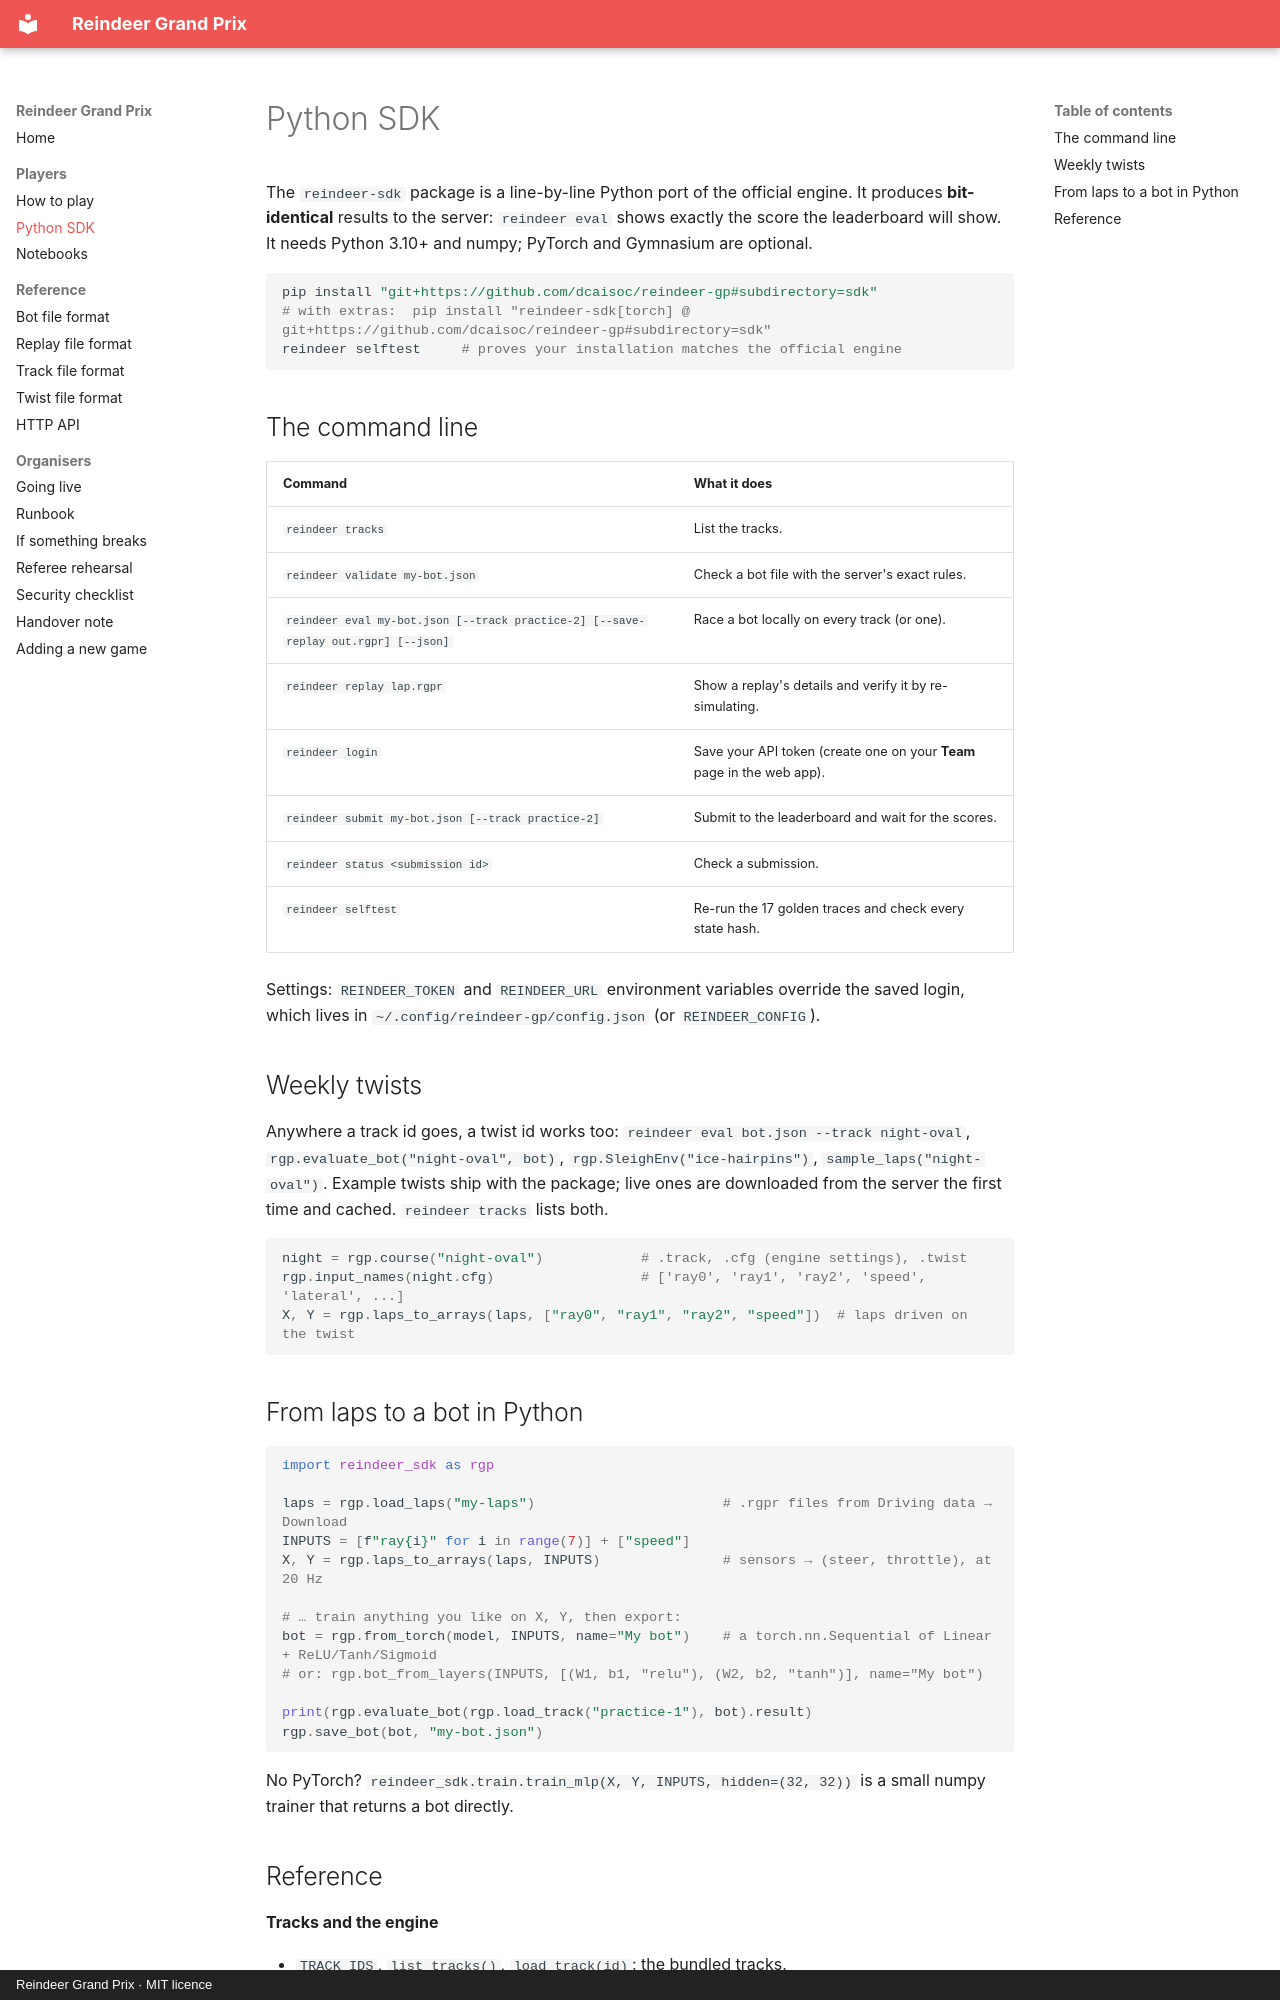

repository: dcaisoc/reindeer-gp · page: sdk/index.html · generator: mkdocs · copyright: Reindeer Grand Prix · MIT licence

# Python SDK

The `reindeer-sdk` package is a line-by-line Python port of the official engine. It produces **bit-identical** results to the server: `reindeer eval` shows exactly the score the leaderboard will show. It needs Python 3.10+ and numpy; PyTorch and Gymnasium are optional.

```sh
pip install "git+https://github.com/dcaisoc/reindeer-gp#subdirectory=sdk"
# with extras:  pip install "reindeer-sdk[torch] @ git+https://github.com/dcaisoc/reindeer-gp#subdirectory=sdk"
reindeer selftest     # proves your installation matches the official engine
```

## The command line

| Command | What it does |
| --- | --- |
| `reindeer tracks` | List the tracks. |
| `reindeer validate my-bot.json` | Check a bot file with the server's exact rules. |
| `reindeer eval my-bot.json [--track practice-2] [--save-replay out.rgpr] [--json]` | Race a bot locally on every track (or one). |
| `reindeer replay lap.rgpr` | Show a replay's details and verify it by re-simulating. |
| `reindeer login` | Save your API token (create one on your **Team** page in the web app). |
| `reindeer submit my-bot.json [--track practice-2]` | Submit to the leaderboard and wait for the scores. |
| `reindeer status <submission id>` | Check a submission. |
| `reindeer selftest` | Re-run the 17 golden traces and check every state hash. |

Settings: `REINDEER_TOKEN` and `REINDEER_URL` environment variables override the saved login, which lives in `~/.config/reindeer-gp/config.json` (or `REINDEER_CONFIG`).

## Weekly twists

Anywhere a track id goes, a twist id works too: `reindeer eval bot.json --track night-oval`, `rgp.evaluate_bot("night-oval", bot)`, `rgp.SleighEnv("ice-hairpins")`, `sample_laps("night-oval")`. Example twists ship with the package; live ones are downloaded from the server the first time and cached. `reindeer tracks` lists both.

```python
night = rgp.course("night-oval")            # .track, .cfg (engine settings), .twist
rgp.input_names(night.cfg)                  # ['ray0', 'ray1', 'ray2', 'speed', 'lateral', ...]
X, Y = rgp.laps_to_arrays(laps, ["ray0", "ray1", "ray2", "speed"])  # laps driven on the twist
```

## From laps to a bot in Python

```python
import reindeer_sdk as rgp

laps = rgp.load_laps("my-laps")                       # .rgpr files from Driving data → Download
INPUTS = [f"ray{i}" for i in range(7)] + ["speed"]
X, Y = rgp.laps_to_arrays(laps, INPUTS)               # sensors → (steer, throttle), at 20 Hz

# … train anything you like on X, Y, then export:
bot = rgp.from_torch(model, INPUTS, name="My bot")    # a torch.nn.Sequential of Linear + ReLU/Tanh/Sigmoid
# or: rgp.bot_from_layers(INPUTS, [(W1, b1, "relu"), (W2, b2, "tanh")], name="My bot")

print(rgp.evaluate_bot(rgp.load_track("practice-1"), bot).result)
rgp.save_bot(bot, "my-bot.json")
```

No PyTorch? `reindeer_sdk.train.train_mlp(X, Y, INPUTS, hidden=(32, 32))` is a small numpy trainer that returns a bot directly.
